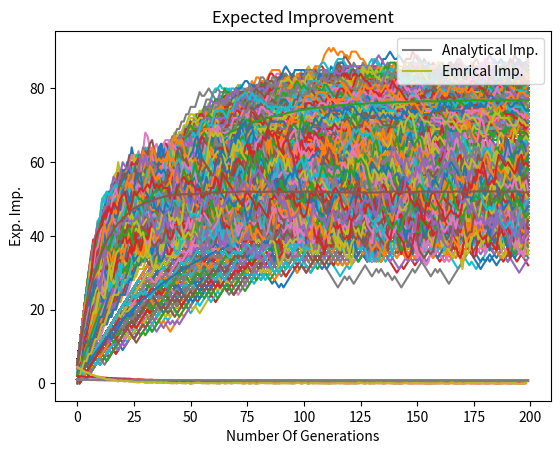

The script that saved this image:
#!/usr/bin/env python3
# -*- coding: utf-8 -*-
"""
Created on Sat May 26 13:59:25 2018

[redacted]
"""
import numpy as np
import matplotlib.pyplot as plt
import pandas as pd
from random import randrange
#TASK1
def genetic (x_init):
    lst=[]
    for m in range (200):    
        j=randrange(100)
        if x_init[0,j]==0:
            x_init[0,j]=1
        else:
            x_init[0,j]=0
        lst.append(x_init.sum())
    return lst

x=np.zeros((1000, 200))
for i in range (1000):
    x_init=np.zeros((1, 100))        
    lst=genetic(x_init)
    x[i]=lst
    plt.plot(lst)

plt.xlabel('Number Of Generations')
plt.ylabel('The Sum')
plt.title('Sum vs. 200 Generations')
plt.show()

mean1=np.mean(x, axis=0)
plt.plot(mean1)
plt.xlabel('Number Of Generations')
plt.ylabel('Mean')
plt.title('Mean of Ensemble')
plt.show()

#derivative of mean
v = [mean1[i+1]-mean1[i] for i in range(len(mean1)-1)]
plt.plot(v)
plt.xlabel('Number Of Generations')
plt.ylabel('Derivative')
plt.title('Derivative Of Mean')
plt.show()

#TASK2

def genetic (x_init,nrchild):
    lst=[]
    x_initr=x_init
    for m in range (200):
        x_slct=selct(x_initr,nrchild)
        n=randrange(100)
        if x_slct[0,n]==0:
            x_slct[0,n]=1
        else:
            x_slct[0,n]=0
        lst.append(x_slct.sum())
        x_initr=x_slct
    return lst
def selct(x_init1,nrchild):
    xchild=np.zeros((nrchild+1,100))
    xchild[0]=x_init1
    for j in range (nrchild):
        k=randrange(100)
        x_init2=np.array([xchild[0]])
        if x_init2[0,k]==0:
            x_init2[0,k]=1
        else:
            x_init2[0,k]=0
        xchild[j+1]=x_init2
    sum_=np.sum(xchild, axis=1)
    ind = np.argmax(sum_)
    return np.array([xchild[ind]])
x1=np.zeros((1000, 200))
for i in range (1000):
    x_init=np.zeros((1, 100))        
    lst=genetic(x_init,3)
    x1[i]=lst
    plt.plot(lst)

plt.xlabel('Number Of Generations')
plt.ylabel('The Sum')
plt.title('Sum vs. 200 Generations')
plt.show()

mean1=np.mean(x1, axis=0)
plt.plot(mean1)
plt.xlabel('Number Of Generations')
plt.ylabel('Mean')
plt.title('Mean of Ensemble')
plt.show()

#derivative of mean
v = [mean1[i+1]-mean1[i] for i in range(len(mean1)-1)]
plt.plot(v)
plt.xlabel('Number Of Generations')
plt.ylabel('Derivative')
plt.title('Derivative Of Mean')
plt.show()
#Expected Improvement
array=x1[:,199]
nom=array[999]
denom=100
res=1-(nom/denom)


x2=np.zeros((1000, 200))
for j in range (200):    
    array=x1[:,j]
    lis=[]
    for i in range(1000):
        nom=array[i]
        denom=100
        res=1-(nom/denom)**3
        lis.append(res)
    x2[:,j]=lis

mean2=np.mean(x2, axis=0)
plt.plot(mean2)
plt.xlabel('Number Of Generations')
plt.ylabel('Exp. Imp.')
plt.title('Expected Improvement')
plt.show()


#TASK3
def flip (x_init, nchild):
    lstm =[]
    #v = []
    for m in range(200):
        max_indices = []
        max_imp = 0
        for i in range(nchild):
            #for three mutation
            j,k,l,m,n=randrange(100),randrange(100),randrange(100),randrange(100),randrange(100)
            imp = np.where(x_init[0,[j,k,l,m,n]]==0, 1, 0)
            # if current imp is greater than max_imp, update max_indices and max_imp
            if max(imp) > max_imp: 
                max_imp = max(imp)
                max_indices = [j, k, l, m, n]
              
        x_init[0, max_indices] = np.where(x_init[0, max_indices]==0, 1, 0)
        lstm.append(np.sum(x_init))
    v=[lstm[o+1]-lstm[o] for o in range(199)]
    return lstm, v

x=np.zeros((1000, 200))
x1=np.zeros((1000, 199))
for i in range (1000):
    x_init=np.zeros((1, 100))        
    lst,v1 =flip(x_init,3)
    x[i]=lst
    x1[i]=v1
    plt.plot(lst)

plt.xlabel('Number Of Generations')
plt.ylabel('The Sum')
plt.title('Sum vs. 200 Generations')
plt.show()

mean1=np.mean(x, axis=0)
plt.plot(mean1)
plt.xlabel('Number Of Generations')
plt.ylabel('Mean')
plt.title('Mean of Ensemble')
plt.show()

mean2=np.mean(x1, axis=0)
plt.plot(mean2)
plt.xlabel('Number Of Generations')
plt.ylabel('Emprical Improvement')
plt.title('Expected Improvement')
plt.show()

x2=np.zeros((1000, 200))
for j in range (200):    
    array=x[:,j]
    lis=[]
    for i in range(1000):
        nom=array[i]
        denom=100
        res=1-(nom/denom)**3
        lis.append(res)
    x2[:,j]=lis

mean3=np.mean(x2, axis=0)
plt.plot(mean3, label="Analytical Imp.")
plt.plot(mean2, label="Emrical Imp.")
plt.legend(loc='upper right')
plt.xlabel('Number Of Generations')
plt.ylabel('Exp. Imp.')
plt.title('Expected Improvement')
plt.show()


